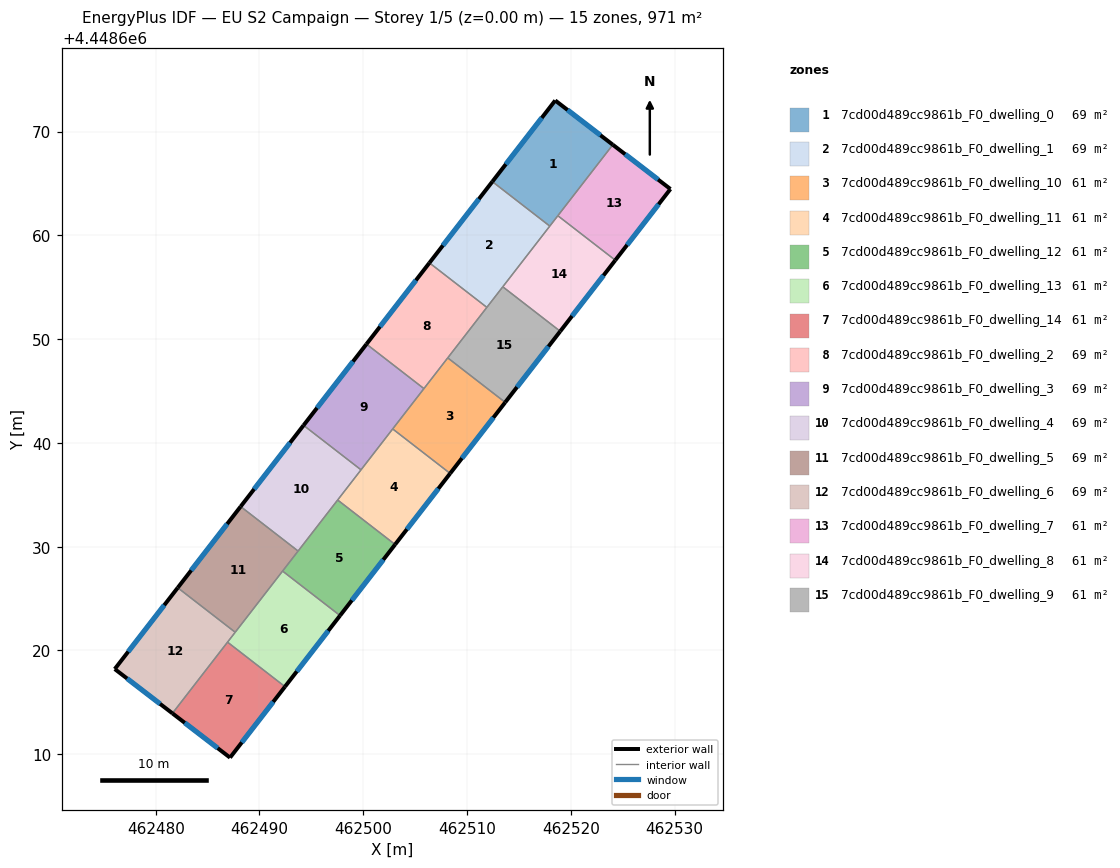
=== STOREY PLAN SPEC (per zone: floor XY polygon, exterior-wall plan segments, windows/doors) ===
zone 1: 7cd00d489cc9861b_F0_dwelling_0  (69.3 m²)
  floor: (462524.05, 4448668.74) (462517.97, 4448660.89) (462512.44, 4448665.18) (462518.50, 4448673.00)
  exterior wall: (462524.05, 4448668.74) – (462518.50, 4448673.00)  [7.0 m]
    window: (462522.86, 4448669.65) – (462519.69, 4448672.09)  [6.9 m²]
  exterior wall: (462518.50, 4448673.00) – (462512.44, 4448665.18)  [9.9 m]
    window: (462517.20, 4448671.33) – (462513.74, 4448666.86)  [9.7 m²]
  interior walls: 3
zone 2: 7cd00d489cc9861b_F0_dwelling_1  (69.3 m²)
  floor: (462517.97, 4448660.89) (462511.91, 4448653.07) (462506.37, 4448657.35) (462512.44, 4448665.18)
  exterior wall: (462512.44, 4448665.18) – (462506.37, 4448657.35)  [9.9 m]
    window: (462511.14, 4448663.50) – (462507.67, 4448659.03)  [9.7 m²]
  interior walls: 4
zone 3: 7cd00d489cc9861b_F0_dwelling_10  (60.7 m²)
  floor: (462513.68, 4448643.91) (462508.37, 4448637.06) (462502.84, 4448641.35) (462508.14, 4448648.20)
  exterior wall: (462508.37, 4448637.06) – (462513.68, 4448643.91)  [8.7 m]
    window: (462509.51, 4448638.53) – (462512.54, 4448642.44)  [8.5 m²]
  interior walls: 4
zone 4: 7cd00d489cc9861b_F0_dwelling_11  (60.7 m²)
  floor: (462508.37, 4448637.06) (462503.07, 4448630.21) (462497.53, 4448634.50) (462502.84, 4448641.35)
  exterior wall: (462503.07, 4448630.21) – (462508.37, 4448637.06)  [8.7 m]
    window: (462504.20, 4448631.68) – (462507.24, 4448635.59)  [8.5 m²]
  interior walls: 4
zone 5: 7cd00d489cc9861b_F0_dwelling_12  (60.7 m²)
  floor: (462503.07, 4448630.21) (462497.76, 4448623.36) (462492.23, 4448627.65) (462497.53, 4448634.50)
  exterior wall: (462497.76, 4448623.36) – (462503.07, 4448630.21)  [8.7 m]
    window: (462498.90, 4448624.83) – (462501.93, 4448628.75)  [8.5 m²]
  interior walls: 4
zone 6: 7cd00d489cc9861b_F0_dwelling_13  (60.7 m²)
  floor: (462497.76, 4448623.36) (462492.46, 4448616.51) (462486.92, 4448620.80) (462492.23, 4448627.65)
  exterior wall: (462492.46, 4448616.51) – (462497.76, 4448623.36)  [8.7 m]
    window: (462493.59, 4448617.98) – (462496.63, 4448621.90)  [8.5 m²]
  interior walls: 4
zone 7: 7cd00d489cc9861b_F0_dwelling_14  (60.7 m²)
  floor: (462492.46, 4448616.51) (462487.16, 4448609.68) (462481.61, 4448613.94) (462486.92, 4448620.80)
  exterior wall: (462487.16, 4448609.68) – (462492.46, 4448616.51)  [8.6 m]
    window: (462488.30, 4448611.14) – (462491.32, 4448615.05)  [8.5 m²]
  exterior wall: (462481.61, 4448613.94) – (462487.16, 4448609.68)  [7.0 m]
    window: (462482.80, 4448613.03) – (462485.97, 4448610.59)  [6.9 m²]
  interior walls: 2
zone 8: 7cd00d489cc9861b_F0_dwelling_2  (69.3 m²)
  floor: (462511.91, 4448653.07) (462505.84, 4448645.24) (462500.31, 4448649.52) (462506.37, 4448657.35)
  exterior wall: (462506.37, 4448657.35) – (462500.31, 4448649.52)  [9.9 m]
    window: (462505.07, 4448655.68) – (462501.61, 4448651.20)  [9.7 m²]
  interior walls: 4
zone 9: 7cd00d489cc9861b_F0_dwelling_3  (69.3 m²)
  floor: (462505.84, 4448645.24) (462499.78, 4448637.41) (462494.25, 4448641.70) (462500.31, 4448649.52)
  exterior wall: (462500.31, 4448649.52) – (462494.25, 4448641.70)  [9.9 m]
    window: (462499.01, 4448647.85) – (462495.54, 4448643.37)  [9.7 m²]
  interior walls: 4
zone 10: 7cd00d489cc9861b_F0_dwelling_4  (69.3 m²)
  floor: (462499.78, 4448637.41) (462493.72, 4448629.58) (462488.18, 4448633.87) (462494.25, 4448641.70)
  exterior wall: (462494.25, 4448641.70) – (462488.18, 4448633.87)  [9.9 m]
    window: (462492.95, 4448640.02) – (462489.48, 4448635.55)  [9.7 m²]
  interior walls: 4
zone 11: 7cd00d489cc9861b_F0_dwelling_5  (69.3 m²)
  floor: (462493.72, 4448629.58) (462487.66, 4448621.76) (462482.12, 4448626.05) (462488.18, 4448633.87)
  exterior wall: (462488.18, 4448633.87) – (462482.12, 4448626.05)  [9.9 m]
    window: (462486.89, 4448632.20) – (462483.42, 4448627.72)  [9.7 m²]
  interior walls: 4
zone 12: 7cd00d489cc9861b_F0_dwelling_6  (69.3 m²)
  floor: (462487.66, 4448621.76) (462481.61, 4448613.94) (462476.05, 4448618.21) (462482.12, 4448626.05)
  exterior wall: (462476.05, 4448618.21) – (462481.61, 4448613.94)  [7.0 m]
    window: (462477.24, 4448617.30) – (462480.42, 4448614.86)  [6.9 m²]
  exterior wall: (462482.12, 4448626.05) – (462476.05, 4448618.21)  [9.9 m]
    window: (462480.82, 4448624.37) – (462477.35, 4448619.89)  [9.7 m²]
  interior walls: 3
zone 13: 7cd00d489cc9861b_F0_dwelling_7  (60.7 m²)
  floor: (462529.60, 4448664.47) (462524.29, 4448657.61) (462518.75, 4448661.90) (462524.05, 4448668.74)
  exterior wall: (462529.60, 4448664.47) – (462524.05, 4448668.74)  [7.0 m]
    window: (462528.41, 4448665.38) – (462525.24, 4448667.82)  [6.9 m²]
  exterior wall: (462524.29, 4448657.61) – (462529.60, 4448664.47)  [8.7 m]
    window: (462525.42, 4448659.08) – (462528.46, 4448663.00)  [8.5 m²]
  interior walls: 2
zone 14: 7cd00d489cc9861b_F0_dwelling_8  (60.7 m²)
  floor: (462524.29, 4448657.61) (462518.98, 4448650.76) (462513.44, 4448655.05) (462518.75, 4448661.90)
  exterior wall: (462518.98, 4448650.76) – (462524.29, 4448657.61)  [8.7 m]
    window: (462520.12, 4448652.23) – (462523.15, 4448656.14)  [8.5 m²]
  interior walls: 4
zone 15: 7cd00d489cc9861b_F0_dwelling_9  (60.7 m²)
  floor: (462518.98, 4448650.76) (462513.68, 4448643.91) (462508.14, 4448648.20) (462513.44, 4448655.05)
  exterior wall: (462513.68, 4448643.91) – (462518.98, 4448650.76)  [8.7 m]
    window: (462514.81, 4448645.38) – (462517.84, 4448649.29)  [8.5 m²]
  interior walls: 4

=== DERIVED (storey summary) ===
Building: EU S2 Campaign
Storey: 1 of 5  (floor level z = 0.00 m)
Storey gross floor area: 970.7 m²
Zones on this storey: 15
  - 7cd00d489cc9861b_F0_dwelling_0: floor 69.3 m²; exterior wall 16.9 m (50.7 m²); 2 window(s) 16.6 m²; WWR 32.7%
  - 7cd00d489cc9861b_F0_dwelling_1: floor 69.3 m²; exterior wall 9.9 m (29.7 m²); 1 window(s) 9.7 m²; WWR 32.7%
  - 7cd00d489cc9861b_F0_dwelling_10: floor 60.7 m²; exterior wall 8.7 m (26.0 m²); 1 window(s) 8.5 m²; WWR 32.7%
  - 7cd00d489cc9861b_F0_dwelling_11: floor 60.7 m²; exterior wall 8.7 m (26.0 m²); 1 window(s) 8.5 m²; WWR 32.7%
  - 7cd00d489cc9861b_F0_dwelling_12: floor 60.7 m²; exterior wall 8.7 m (26.0 m²); 1 window(s) 8.5 m²; WWR 32.7%
  - 7cd00d489cc9861b_F0_dwelling_13: floor 60.7 m²; exterior wall 8.7 m (26.0 m²); 1 window(s) 8.5 m²; WWR 32.7%
  - 7cd00d489cc9861b_F0_dwelling_14: floor 60.7 m²; exterior wall 15.7 m (47.0 m²); 2 window(s) 15.3 m²; WWR 32.7%
  - 7cd00d489cc9861b_F0_dwelling_2: floor 69.3 m²; exterior wall 9.9 m (29.7 m²); 1 window(s) 9.7 m²; WWR 32.7%
  - 7cd00d489cc9861b_F0_dwelling_3: floor 69.3 m²; exterior wall 9.9 m (29.7 m²); 1 window(s) 9.7 m²; WWR 32.7%
  - 7cd00d489cc9861b_F0_dwelling_4: floor 69.3 m²; exterior wall 9.9 m (29.7 m²); 1 window(s) 9.7 m²; WWR 32.7%
  - 7cd00d489cc9861b_F0_dwelling_5: floor 69.3 m²; exterior wall 9.9 m (29.7 m²); 1 window(s) 9.7 m²; WWR 32.7%
  - 7cd00d489cc9861b_F0_dwelling_6: floor 69.3 m²; exterior wall 16.9 m (50.7 m²); 2 window(s) 16.6 m²; WWR 32.7%
  - 7cd00d489cc9861b_F0_dwelling_7: floor 60.7 m²; exterior wall 15.7 m (47.0 m²); 2 window(s) 15.4 m²; WWR 32.7%
  - 7cd00d489cc9861b_F0_dwelling_8: floor 60.7 m²; exterior wall 8.7 m (26.0 m²); 1 window(s) 8.5 m²; WWR 32.7%
  - 7cd00d489cc9861b_F0_dwelling_9: floor 60.7 m²; exterior wall 8.7 m (26.0 m²); 1 window(s) 8.5 m²; WWR 32.7%
Zone adjacency (shared interzone walls):
  - 7cd00d489cc9861b_F0_dwelling_0 ↔ 7cd00d489cc9861b_F0_dwelling_1
  - 7cd00d489cc9861b_F0_dwelling_0 ↔ 7cd00d489cc9861b_F0_dwelling_7
  - 7cd00d489cc9861b_F0_dwelling_0 ↔ 7cd00d489cc9861b_F0_dwelling_8
  - 7cd00d489cc9861b_F0_dwelling_1 ↔ 7cd00d489cc9861b_F0_dwelling_2
  - 7cd00d489cc9861b_F0_dwelling_1 ↔ 7cd00d489cc9861b_F0_dwelling_8
  - 7cd00d489cc9861b_F0_dwelling_1 ↔ 7cd00d489cc9861b_F0_dwelling_9
  - 7cd00d489cc9861b_F0_dwelling_10 ↔ 7cd00d489cc9861b_F0_dwelling_11
  - 7cd00d489cc9861b_F0_dwelling_10 ↔ 7cd00d489cc9861b_F0_dwelling_2
  - 7cd00d489cc9861b_F0_dwelling_10 ↔ 7cd00d489cc9861b_F0_dwelling_3
  - 7cd00d489cc9861b_F0_dwelling_10 ↔ 7cd00d489cc9861b_F0_dwelling_9
  - 7cd00d489cc9861b_F0_dwelling_11 ↔ 7cd00d489cc9861b_F0_dwelling_12
  - 7cd00d489cc9861b_F0_dwelling_11 ↔ 7cd00d489cc9861b_F0_dwelling_3
  - 7cd00d489cc9861b_F0_dwelling_11 ↔ 7cd00d489cc9861b_F0_dwelling_4
  - 7cd00d489cc9861b_F0_dwelling_12 ↔ 7cd00d489cc9861b_F0_dwelling_13
  - 7cd00d489cc9861b_F0_dwelling_12 ↔ 7cd00d489cc9861b_F0_dwelling_4
  - 7cd00d489cc9861b_F0_dwelling_12 ↔ 7cd00d489cc9861b_F0_dwelling_5
  - 7cd00d489cc9861b_F0_dwelling_13 ↔ 7cd00d489cc9861b_F0_dwelling_14
  - 7cd00d489cc9861b_F0_dwelling_13 ↔ 7cd00d489cc9861b_F0_dwelling_5
  - 7cd00d489cc9861b_F0_dwelling_13 ↔ 7cd00d489cc9861b_F0_dwelling_6
  - 7cd00d489cc9861b_F0_dwelling_14 ↔ 7cd00d489cc9861b_F0_dwelling_6
  - 7cd00d489cc9861b_F0_dwelling_2 ↔ 7cd00d489cc9861b_F0_dwelling_3
  - 7cd00d489cc9861b_F0_dwelling_2 ↔ 7cd00d489cc9861b_F0_dwelling_9
  - 7cd00d489cc9861b_F0_dwelling_3 ↔ 7cd00d489cc9861b_F0_dwelling_4
  - 7cd00d489cc9861b_F0_dwelling_4 ↔ 7cd00d489cc9861b_F0_dwelling_5
  - 7cd00d489cc9861b_F0_dwelling_5 ↔ 7cd00d489cc9861b_F0_dwelling_6
  - 7cd00d489cc9861b_F0_dwelling_7 ↔ 7cd00d489cc9861b_F0_dwelling_8
  - 7cd00d489cc9861b_F0_dwelling_8 ↔ 7cd00d489cc9861b_F0_dwelling_9